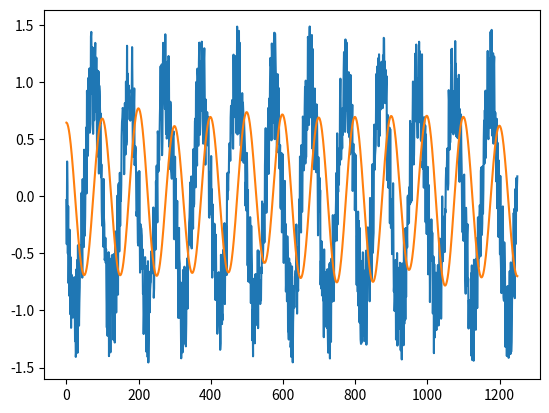

This figure's Python source:
from scipy import signal
import numpy as np
from matplotlib import pyplot as plt

FILTER_ORDER = 10
BANDPASS_WINDOW = np.array((-2, 2))
T = np.linspace(0, 10, 10000)

def extract_frequency(
    input_signal: np.ndarray,
    frequency: float
) -> np.ndarray:
    sos = signal.butter(
        N=FILTER_ORDER,
        #Wn=frequency+BANDPASS_WINDOW,
        Wn=frequency,
        fs=1000,
        #btype='bandpass',
        btype='lowpass',
        output='sos'
    )

    return signal.sosfilt(sos, input_signal)

def sine(f):
    num_periods = 5
    return np.sin(2*np.pi*f*T)

def noisy(sig):
    return sig + np.random.uniform(-0.5, 0.5, size=sig.shape[0])

if __name__ == '__main__':
    input_signal = noisy(sine(10))
    plt.plot(input_signal[int(7*len(input_signal)/8):])
    plt.plot(extract_frequency(input_signal, 10)[int(7*len(input_signal)/8):])
    plt.show()

